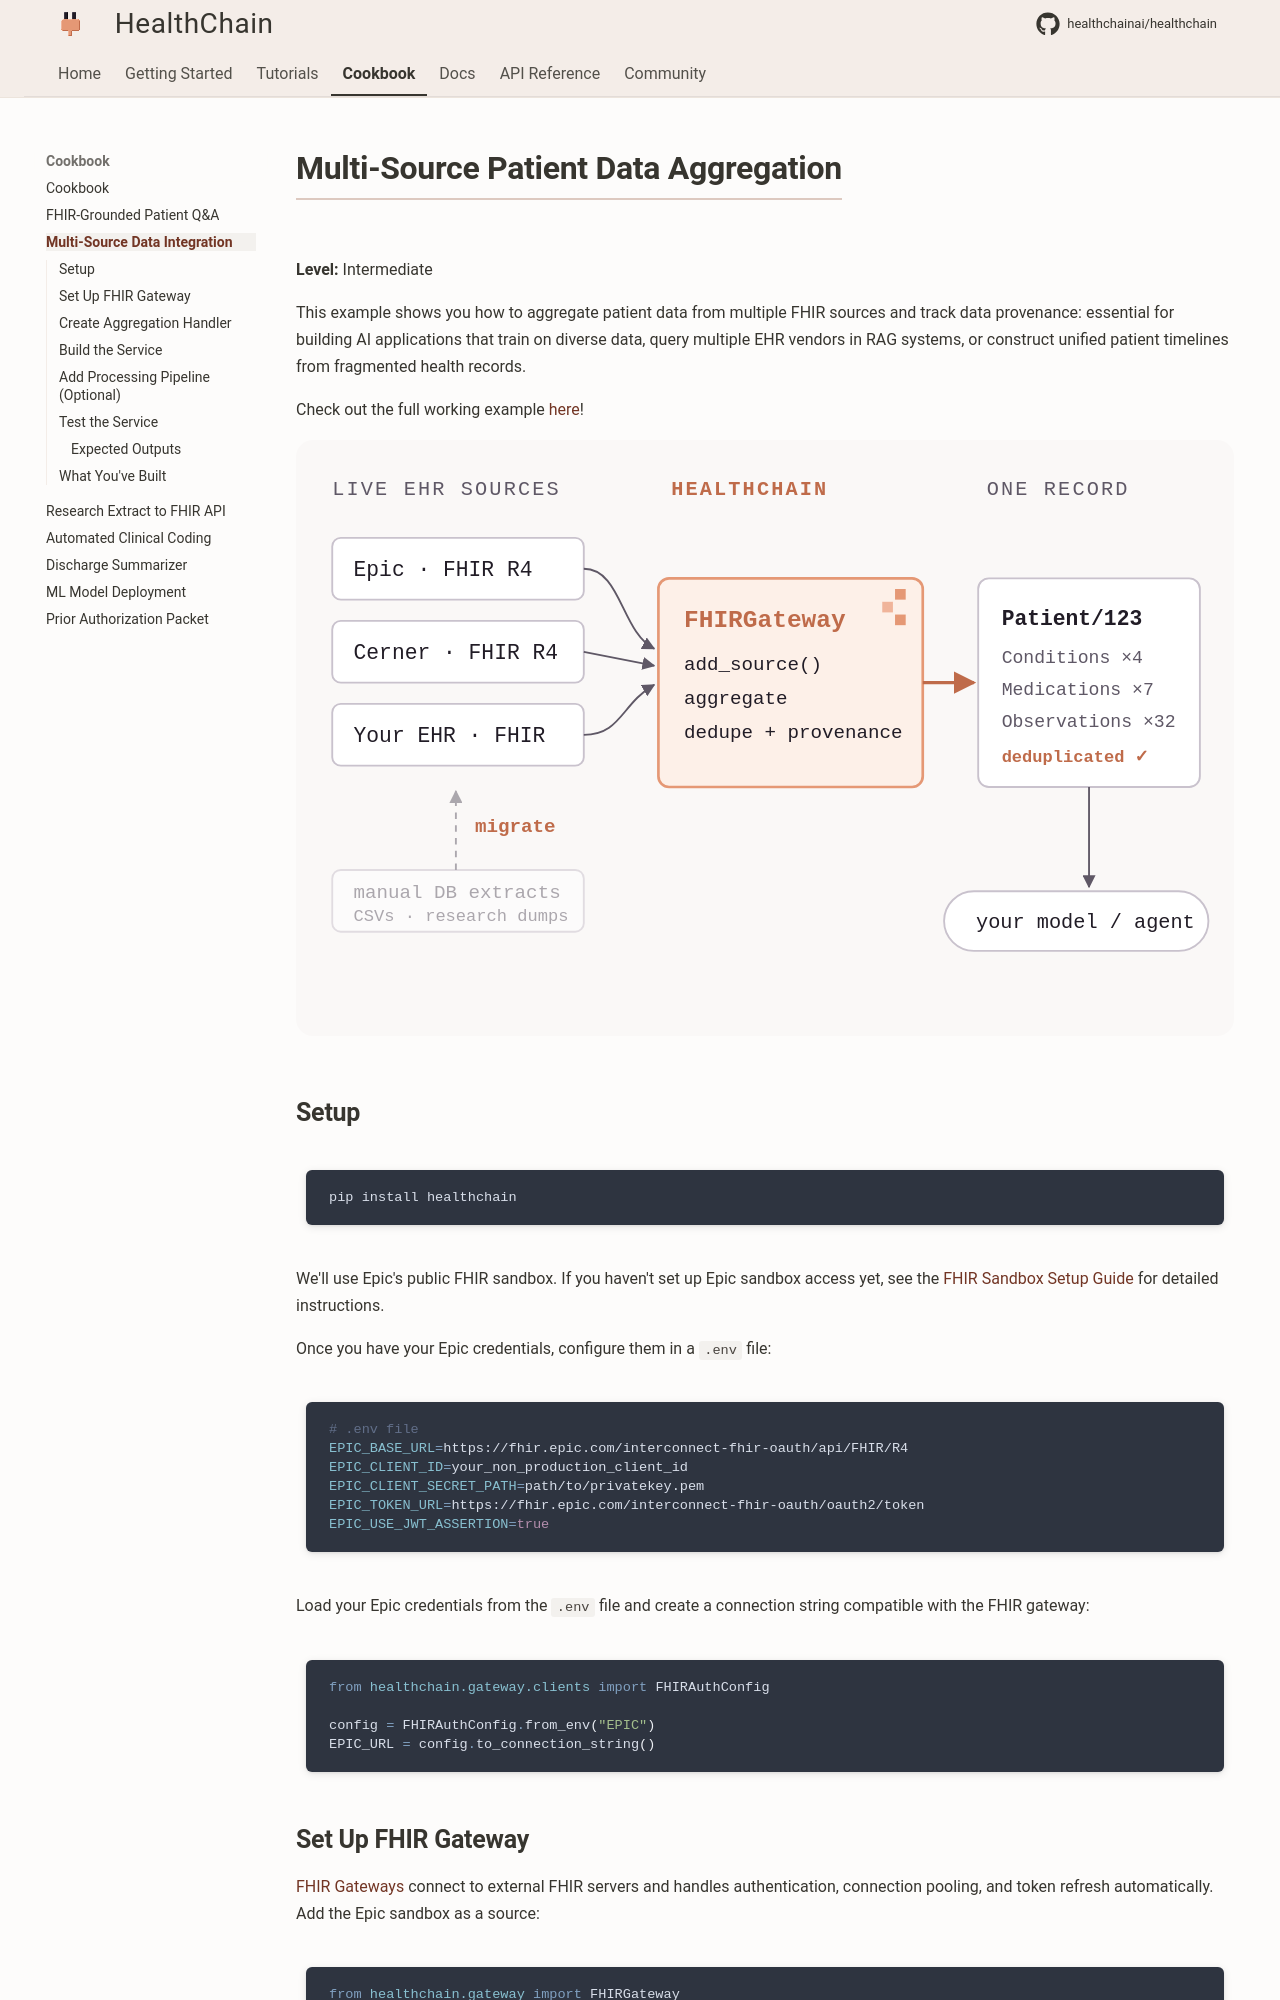

repository: dovel-pr17-validation-2/pr17r54-pypi-healthchain · page: cookbook/multi_ehr_aggregation/index.html · generator: mkdocs

# Multi-Source Patient Data Aggregation

**Level:** Intermediate

This example shows you how to aggregate patient data from multiple FHIR sources and track data provenance: essential for building AI applications that train on diverse data, query multiple EHR vendors in RAG systems, or construct unified patient timelines from fragmented health records.

Check out the full working example [here](https://github.com/healthchainai/HealthChain/tree/main/cookbook/multi_ehr_data_aggregation.py)!

![Multi-EHR aggregation flow: Epic, Cerner and other live FHIR sources flow through FHIRGateway into one unified patient record consumed by your model or agent](../assets/images/cards/hc-flow-aggregation-light.svg#only-light)
![Multi-EHR aggregation flow: Epic, Cerner and other live FHIR sources flow through FHIRGateway into one unified patient record consumed by your model or agent](../assets/images/cards/hc-flow-aggregation-dark.svg#only-dark)

## Setup

```bash
pip install healthchain
```

We'll use Epic's public FHIR sandbox. If you haven't set up Epic sandbox access yet, see the [FHIR Sandbox Setup Guide](./setup_fhir_sandboxes.md#epic-on-fhir-sandbox) for detailed instructions.

Once you have your Epic credentials, configure them in a `.env` file:

```bash
# .env file
EPIC_BASE_URL=https://fhir.epic.com/interconnect-fhir-oauth/api/FHIR/R4
EPIC_CLIENT_ID=your_non_production_client_id
EPIC_CLIENT_SECRET_PATH=path/to/privatekey.pem
EPIC_TOKEN_URL=https://fhir.epic.com/interconnect-fhir-oauth/oauth2/token
EPIC_USE_JWT_ASSERTION=true
```

Load your Epic credentials from the `.env` file and create a connection string compatible with the FHIR gateway:

```python
from healthchain.gateway.clients import FHIRAuthConfig

config = FHIRAuthConfig.from_env("EPIC")
EPIC_URL = config.to_connection_string()
```

## Set Up FHIR Gateway

[FHIR Gateways](../reference/gateway/fhir_gateway.md) connect to external FHIR servers and handles authentication, connection pooling, and token refresh automatically. Add the Epic sandbox as a source:

```python
from healthchain.gateway import FHIRGateway

gateway = FHIRGateway()
gateway.add_source("epic", EPIC_URL)

# Optional: Add Cerner's public sandbox (no auth required)
CERNER_URL = "fhir://fhir-open.cerner.com/r4/ec2458f2-1e24-41c8-b71b-0e701af7583d"
gateway.add_source("cerner", CERNER_URL)

# You can add more sources:
# gateway.add_source("other source", fhir://url)
```

!!! note

    Cerner's public sandbox patient cohort differs from Epic's. For demo/testing with sandboxes, expect incomplete aggregation if patient cohorts don't overlap - this is normal for the public test data.

    In production, you must perform your own patient identity matching (MPI/crosswalk) before aggregation.
